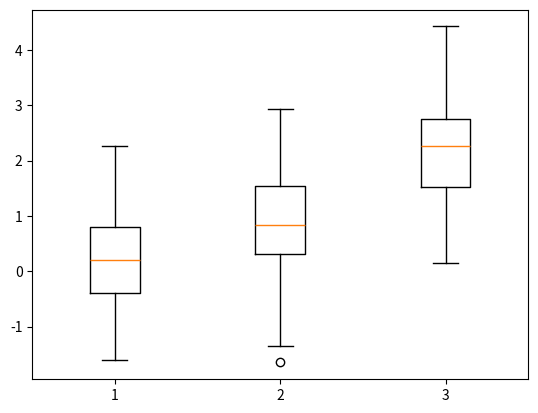

The matplotlib source for this figure:
import sys
import csv
import numpy as np
import matplotlib.pyplot as plt
from matplotlib.patches import Polygon

def boxplots_month():


    fig = plt.figure()
    ax = fig.add_subplot(111)

    x1 = np.random.normal(0,1,50)
    x2 = np.random.normal(1,1,50)
    x3 = np.random.normal(2,1,50)

    ax.boxplot([x1,x2,x3])
    plt.show()


'''def boxplots_month():


    x_labels_ticks = ['A', ' B']

    norm = np.random.normal(1, 1, 500)
    norm2 = np.random.normal(1, 1, 500)

    data = [norm, norm2]

    fig, ax1 = plt.subplots(figsize=(10, 6))
    fig.canvas.set_window_title('A Boxplot Example')
    plt.subplots_adjust(left=0.075, right=0.95, top=0.9, bottom=0.25)

    bp = plt.boxplot(data, notch=0, sym='+', vert=1, whis=1.5)
    plt.setp(bp['boxes'], color='black')
    plt.setp(bp['whiskers'], color='black')
    plt.setp(bp['fliers'], color='red', marker='+')

    # Add a horizontal grid to the plot, but make it very light in color so we can use it for reading data values but not be distracting
    ax1.yaxis.grid(True, linestyle='-', which='major', color='lightgrey', alpha=0.5)

    # Hide these grid behind plot objects
    ax1.set_axisbelow(True)
    ax1.set_title('Comparison of deviation according to hour')
    ax1.set_xlabel('Hours')
    ax1.set_ylabel('GWh')

    # Now fill the boxes with desired colors
    boxColors = ['darkkhaki', 'royalblue']

    numBoxes = len(data)

    medians = list(range(numBoxes))
    for i in range(numBoxes):
        box = bp['boxes'][i]
        boxX = []
        boxY = []
        for j in range(5):
            boxX.append(box.get_xdata()[j])
            boxY.append(box.get_ydata()[j])
        boxCoords = list(zip(boxX, boxY))

        # Alternate between Dark Khaki and Royal Blue

        boxPolygon = Polygon(boxCoords, facecolor=boxColors[i])
        ax1.add_patch(boxPolygon)

        # Now draw the median lines back over what we just filled in
        med = bp['medians'][i]
        medianX = []
        medianY = []
        for j in range(2):
            medianX.append(med.get_xdata()[j])
            medianY.append(med.get_ydata()[j])
            plt.plot(medianX, medianY, 'k')
            medians[i] = medianY[0]

        # Finally, overplot the sample averages, with horizontal alignment in the center of each box
        plt.plot([np.average(med.get_xdata())], [np.average(data[i])], color='w', marker='*', markeredgecolor='k')

    # Set the axes ranges and axes labels
    ax1.set_xlim(0.5, numBoxes + 0.5)
    top = 40
    bottom = -5
    ax1.set_ylim(bottom, top)
    xtickNames = plt.setp(ax1, xticklabels=np.repeat(x_labels_ticks, 2))
    plt.setp(xtickNames, rotation=0, fontsize=8)

    # Due to the Y-axis scale being different across samples, it can be
    # hard to compare differences in medians across the samples. Add upper
    # X-axis tick labels with the sample medians to aid in comparison
    # (just use two decimal places of precision)
    pos = np.arange(numBoxes) + 1
    upperLabels = [str(np.round(s, 2)) for s in medians]
    weights = ['bold', 'semibold']
    for tick, label in zip(range(numBoxes), ax1.get_xticklabels()):
        k = tick % 2
        ax1.text(pos[tick], top - (top*0.05), upperLabels[tick],
                horizontalalignment='center', size='x-small', weight=weights[k],
                color=boxColors[k])

    # Finally, add a basic legend
    plt.figtext(0.80, 0.08, 'test', backgroundcolor=boxColors[0], color='black', weight='roman', size='x-small')

    plt.show()
'''
boxplots_month()